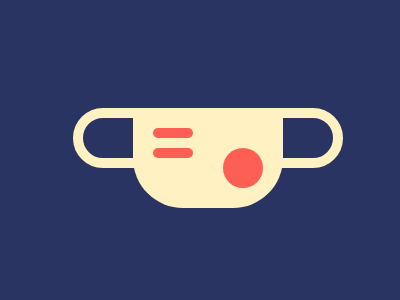

Give the HTML and CSS whose rendering is this image.

<div id="container">
    <div id="a"></div>
    <div id="b"></div>
    <div id="c"></div>
    <div id="d"></div>
    <div id="e"></div>
    <div id="f"></div>
</div>
<style>
  body {
    background: #293462;
  }
  div{
    position:absolute;
    
  }
  #container{
    width: 400px;
    height: 300px;
    position: relative;
    background:#293462;
  }
  #a{
    background:#FFF1C1;
    height:100;
    width:150;
    top:100;
    left:125;
    border-radius:0 0 50px 50px
  }
  #b,#c{
    border:10px solid #FFF1C1;
    width:55;
    height:40;
    border-radius:50px 0 0 50px;
    top:100;
    left:65;
  }
  #c{
    border-radius:0 50px 50px 0;
    left:260;
  }
  #d,#e{
    background:#FE5F55;
    width:40;
    height:10;
    border-radius:5px;
    top:120;
    left:145;
  }
  #e{
    top:140
  }
  #f{
    background:#FE5F55;
    width:40;
    height:40;
    border-radius:50%;
    top:140;
    left:215;
  }
</style>